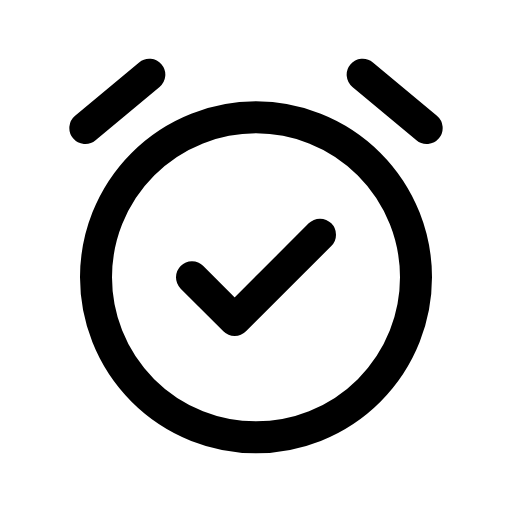
t = 0.00 s
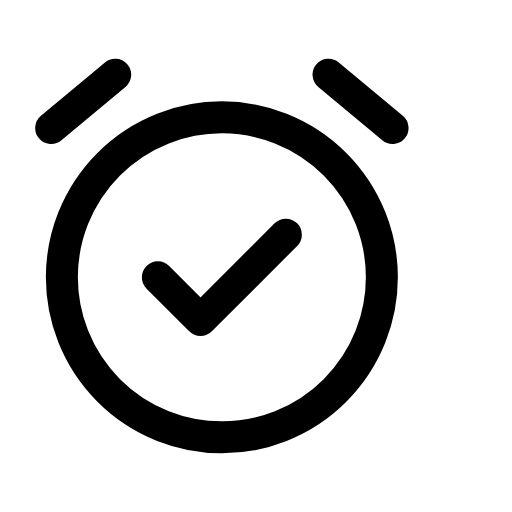
t = 0.09 s
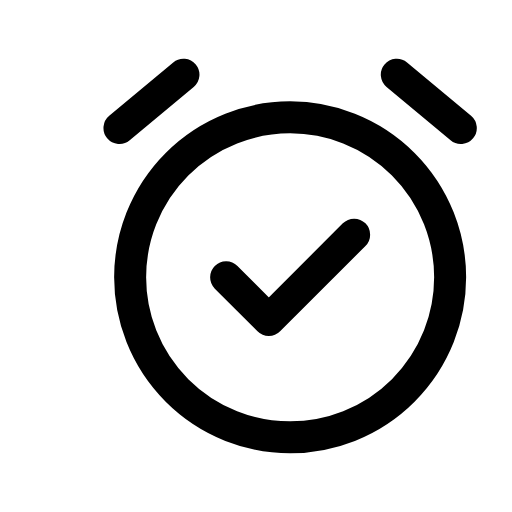
t = 0.21 s
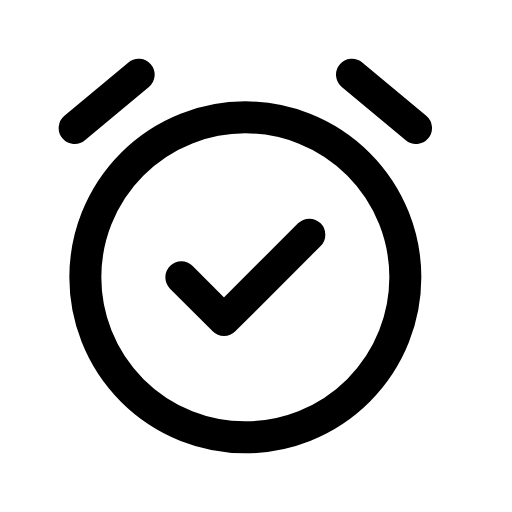
t = 0.30 s
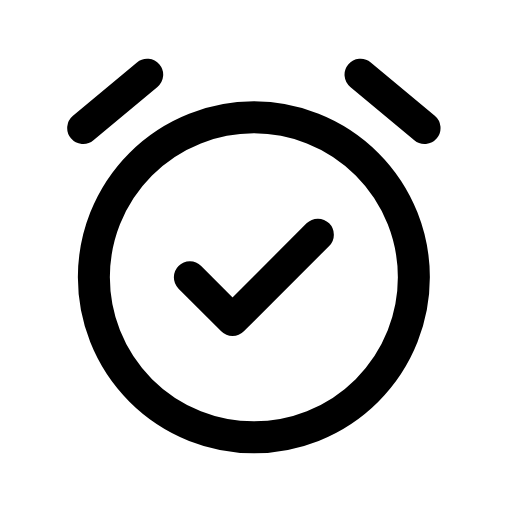
t = 0.39 s
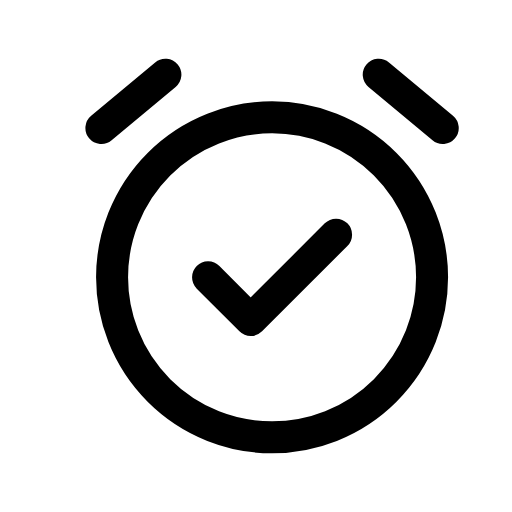
t = 0.49 s

The animated SVG that drew these frames (rendered in a browser with its animation timeline set to each time). Animation: 1 CSS @keyframes rule; one cycle of 0.60 s, repeats indefinitely.

<svg xmlns="http://www.w3.org/2000/svg" viewBox="0 0 24 24" width="24" height="24" class="rd-a-alarm-clock-check" data-rd-animate="hover"><style>.rd-a-alarm-clock-check{overflow:visible}.rd-a-alarm-clock-check *{transform-box:view-box}@media (prefers-reduced-motion:no-preference){.rd-a-alarm-clock-check[data-rd-animate="hover"]:hover .a,:hover>.rd-a-alarm-clock-check[data-rd-animate="parent"] .a,.rd-a-alarm-clock-check[data-rd-animate="play"] .a,.rd-a-alarm-clock-check[data-rd-animate="loop"] .a{animation:rd-alarm-clock-check-m calc(0.6s*var(--rd-speed,1)) linear}.rd-a-alarm-clock-check[data-rd-animate="loop"] *{animation-iteration-count:infinite!important}@keyframes rd-alarm-clock-check-m{0%,100%{translate:0 0}15%{translate:-1.6px 0}35%{translate:1.6px 0}55%{translate:-1.2px 0}75%{translate:1px 0}}}</style><g fill="none" stroke="currentColor" stroke-linecap="round" stroke-linejoin="round" stroke-width="1.5"><g class="a"><circle cx="12" cy="13" r="7.5"/><path d="M4 6l3-2.5M20 6l-3-2.5"/><path d="M9 13l2 2 4-4"/></g></g></svg>
